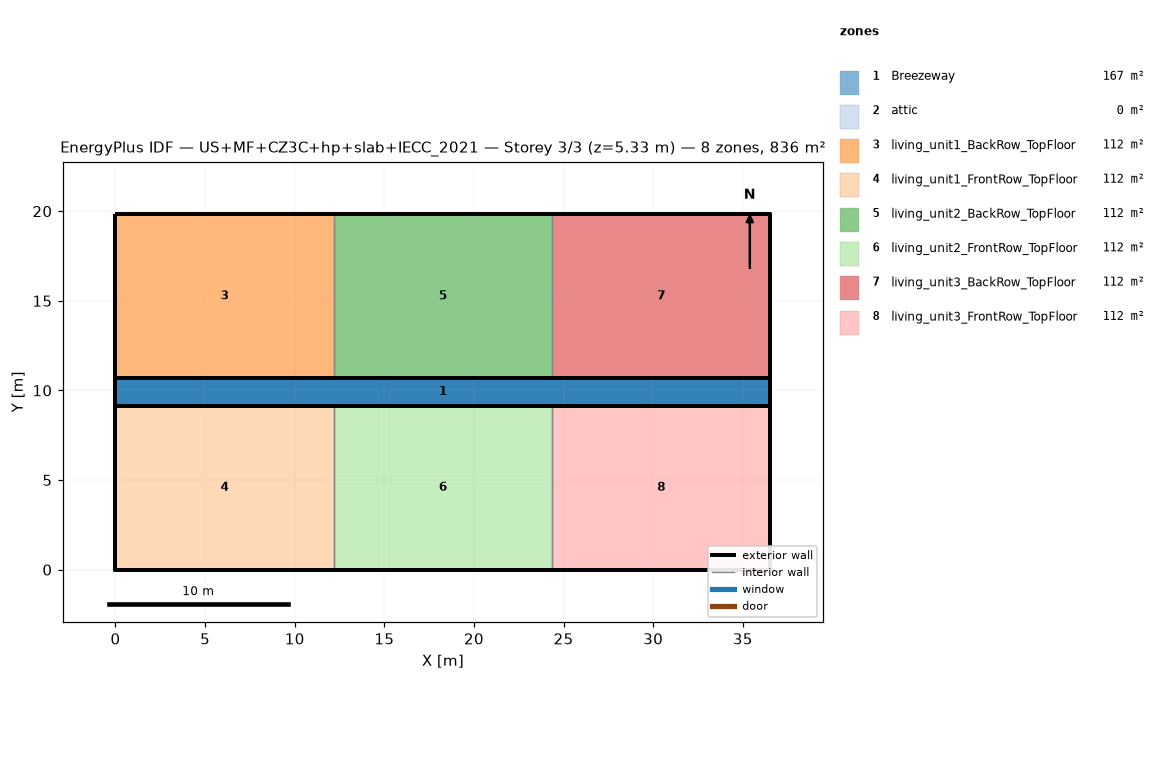
=== STOREY PLAN SPEC (per zone: floor XY polygon, exterior-wall plan segments, windows/doors) ===
zone 1: Breezeway  (167.0 m²)
  floor: (36.54, 9.16) (0.00, 9.16) (0.00, 10.68) (36.54, 10.68)
  floor: (36.54, 9.16) (0.00, 9.16) (0.00, 10.68) (36.54, 10.68)
  floor: (36.54, 9.16) (0.00, 9.16) (0.00, 10.68) (36.54, 10.68)
zone 2: attic  (0.0 m²)
  exterior wall: (36.54, 0.00) – (36.54, 19.84) – (36.54, 9.92)  [29.8 m]
  exterior wall: (0.00, 19.84) – (0.00, 0.00) – (0.00, 9.92)  [29.8 m]
zone 3: living_unit1_BackRow_TopFloor  (111.5 m²)
  floor: (12.18, 10.68) (0.00, 10.68) (0.00, 19.84) (12.18, 19.84)
  exterior wall: (12.18, 19.84) – (0.00, 19.84)  [12.2 m]
  exterior wall: (0.00, 19.84) – (0.00, 10.68)  [9.2 m]
  exterior wall: (0.00, 10.68) – (12.18, 10.68)  [12.2 m]
  interior walls: 1
zone 4: living_unit1_FrontRow_TopFloor  (111.5 m²)
  floor: (12.18, 0.00) (0.00, 0.00) (0.00, 9.16) (12.18, 9.16)
  exterior wall: (0.00, 0.00) – (12.18, 0.00)  [12.2 m]
  exterior wall: (0.00, 9.16) – (0.00, 0.00)  [9.2 m]
  exterior wall: (12.18, 9.16) – (0.00, 9.16)  [12.2 m]
  interior walls: 1
zone 5: living_unit2_BackRow_TopFloor  (111.5 m²)
  floor: (24.36, 10.68) (12.18, 10.68) (12.18, 19.84) (24.36, 19.84)
  exterior wall: (12.18, 10.68) – (24.36, 10.68)  [12.2 m]
  exterior wall: (24.36, 19.84) – (12.18, 19.84)  [12.2 m]
  interior walls: 2
zone 6: living_unit2_FrontRow_TopFloor  (111.5 m²)
  floor: (24.36, 0.00) (12.18, 0.00) (12.18, 9.16) (24.36, 9.16)
  exterior wall: (12.18, 0.00) – (24.36, 0.00)  [12.2 m]
  exterior wall: (24.36, 9.16) – (12.18, 9.16)  [12.2 m]
  interior walls: 2
zone 7: living_unit3_BackRow_TopFloor  (111.5 m²)
  floor: (36.54, 10.68) (24.36, 10.68) (24.36, 19.84) (36.54, 19.84)
  exterior wall: (36.54, 10.68) – (36.54, 19.84)  [9.2 m]
  exterior wall: (36.54, 19.84) – (24.36, 19.84)  [12.2 m]
  exterior wall: (24.36, 10.68) – (36.54, 10.68)  [12.2 m]
  interior walls: 1
zone 8: living_unit3_FrontRow_TopFloor  (111.5 m²)
  floor: (36.54, 0.00) (24.36, 0.00) (24.36, 9.16) (36.54, 9.16)
  exterior wall: (24.36, 0.00) – (36.54, 0.00)  [12.2 m]
  exterior wall: (36.54, 0.00) – (36.54, 9.16)  [9.2 m]
  exterior wall: (36.54, 9.16) – (24.36, 9.16)  [12.2 m]
  interior walls: 1

=== DERIVED (storey summary) ===
Building: US+MF+CZ3C+hp+slab+IECC_2021
Storey: 3 of 3  (floor level z = 5.33 m)
Storey gross floor area: 836.2 m²
Zones on this storey: 8
  - Breezeway: floor 167.0 m²
  - attic: floor 0.0 m²; exterior wall 59.5 m (81.9 m²); WWR 0.0%
  - living_unit1_BackRow_TopFloor: floor 111.5 m²; exterior wall 33.5 m (86.9 m²); WWR 0.0%
  - living_unit1_FrontRow_TopFloor: floor 111.5 m²; exterior wall 33.5 m (86.9 m²); WWR 0.0%
  - living_unit2_BackRow_TopFloor: floor 111.5 m²; exterior wall 24.4 m (63.1 m²); WWR 0.0%
  - living_unit2_FrontRow_TopFloor: floor 111.5 m²; exterior wall 24.4 m (63.1 m²); WWR 0.0%
  - living_unit3_BackRow_TopFloor: floor 111.5 m²; exterior wall 33.5 m (86.9 m²); WWR 0.0%
  - living_unit3_FrontRow_TopFloor: floor 111.5 m²; exterior wall 33.5 m (86.9 m²); WWR 0.0%
Zone adjacency (shared interzone walls):
  - living_unit1_BackRow_TopFloor ↔ living_unit2_BackRow_TopFloor
  - living_unit1_FrontRow_TopFloor ↔ living_unit2_FrontRow_TopFloor
  - living_unit2_BackRow_TopFloor ↔ living_unit3_BackRow_TopFloor
  - living_unit2_FrontRow_TopFloor ↔ living_unit3_FrontRow_TopFloor